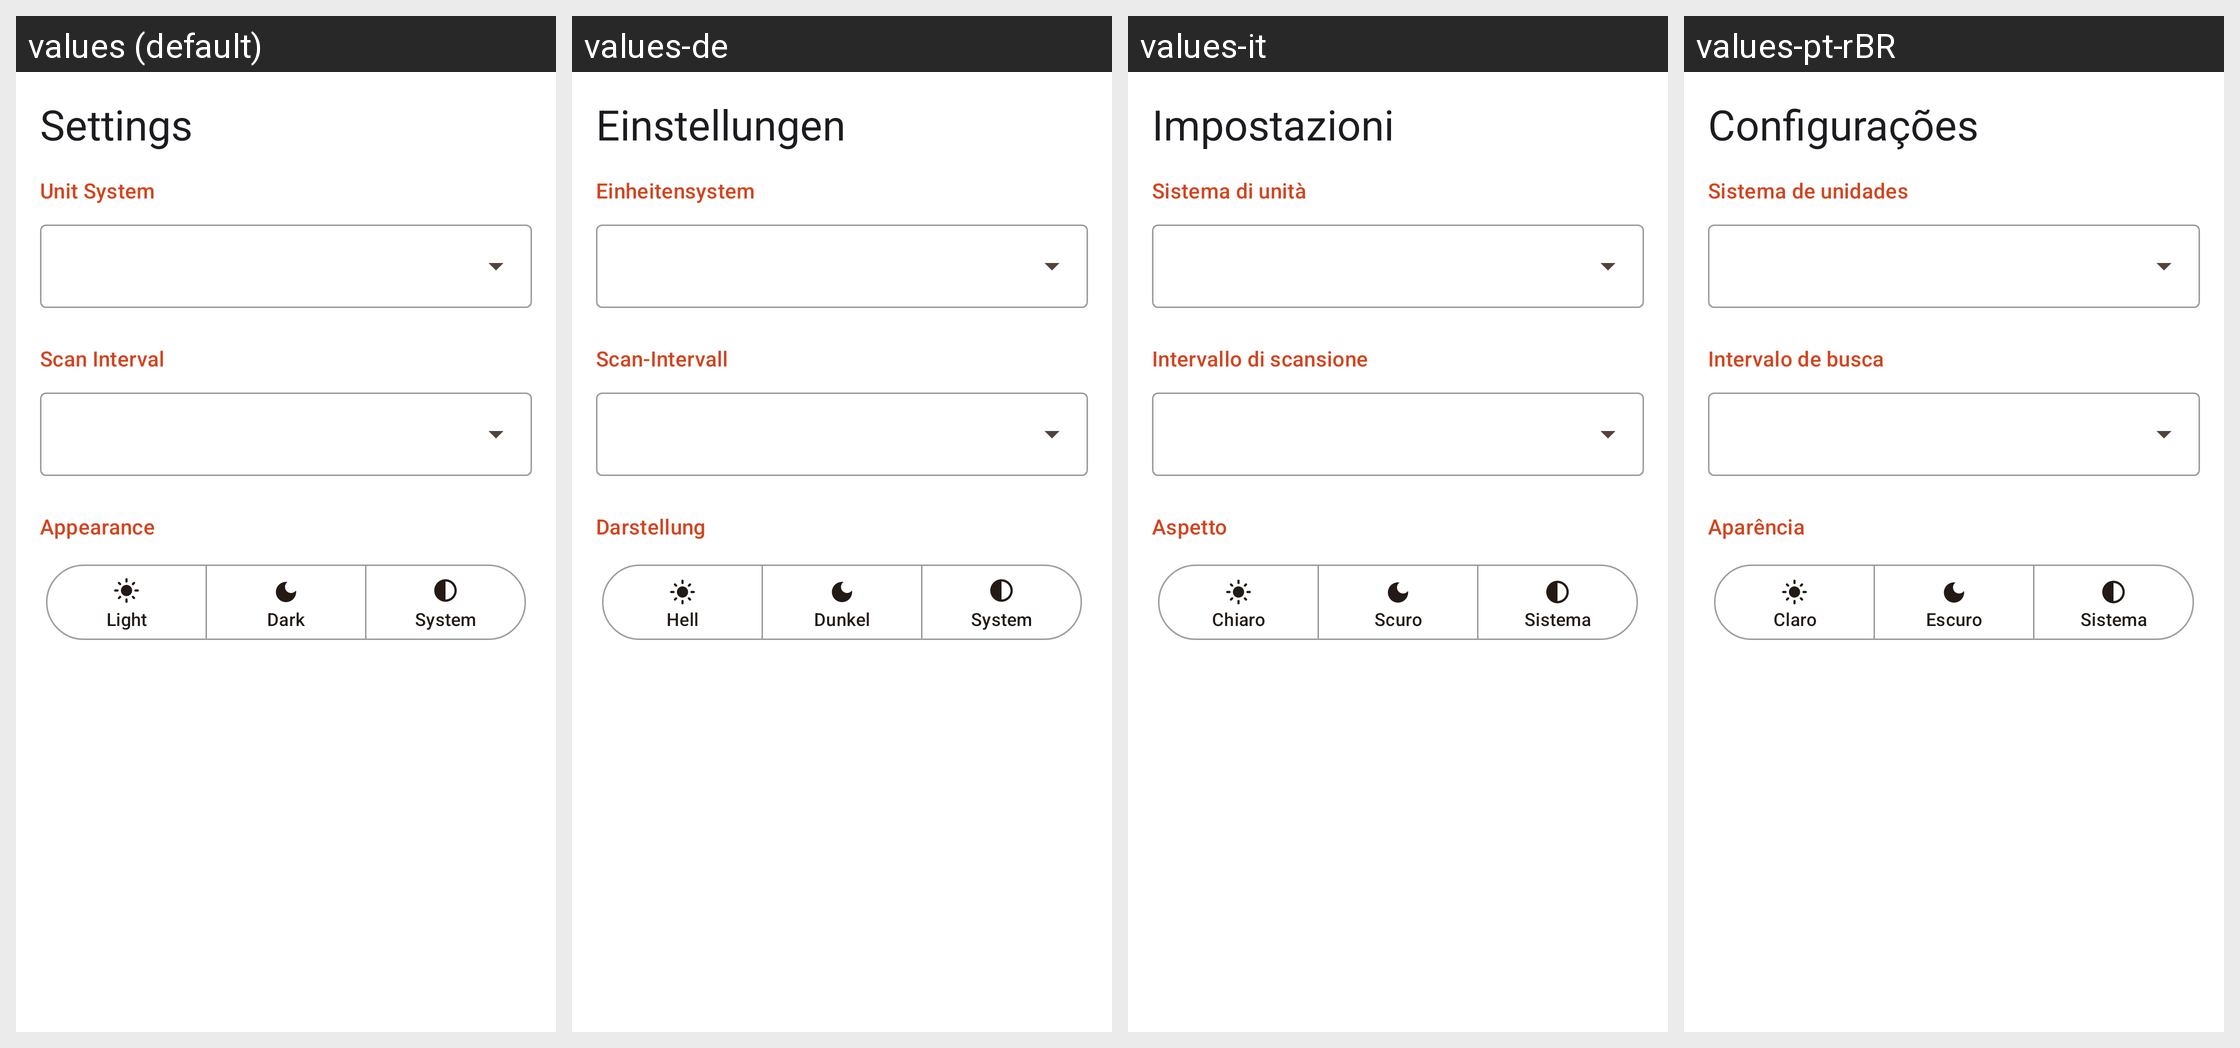

This grid shows one Android layout under several languages. Give, for every string resource on the screen, its name, the default text and each shown locale's text.
Android screen res/layout/fragment_settings.xml rendered under 4 locales, left to right: values (default), values-de, values-it, values-pt-rBR. Device: Nexus 5 (rendered at 1080×1920; each locale shown at half size, 540×960, under a caption strip naming it); theme Theme.SmartSense.
Other locales in the repository, not shown: values-ar, values-es, values-fr, values-hi, values-id, values-ja, values-ko, values-ru, values-th, values-vi, values-zh-rCN.
Strings drawn on this screen, with the default value and each locale's value (text and hints the layout hard-codes, and strings that could not be matched under every locale, appear in the picture but are not listed):

settings_title
  values: Settings
  values-de: Einstellungen
  values-it: Impostazioni
  values-pt-rBR: Configurações

setting_units
  values: Unit System
  values-de: Einheitensystem
  values-it: Sistema di unità
  values-pt-rBR: Sistema de unidades

setting_scan_interval
  values: Scan Interval
  values-de: Scan-Intervall
  values-it: Intervallo di scansione
  values-pt-rBR: Intervalo de busca

setting_appearance
  values: Appearance
  values-de: Darstellung
  values-it: Aspetto
  values-pt-rBR: Aparência

theme_light
  values: Light
  values-de: Hell
  values-it: Chiaro
  values-pt-rBR: Claro

theme_dark
  values: Dark
  values-de: Dunkel
  values-it: Scuro
  values-pt-rBR: Escuro

theme_system
  values: System
  values-de: System
  values-it: Sistema
  values-pt-rBR: Sistema
